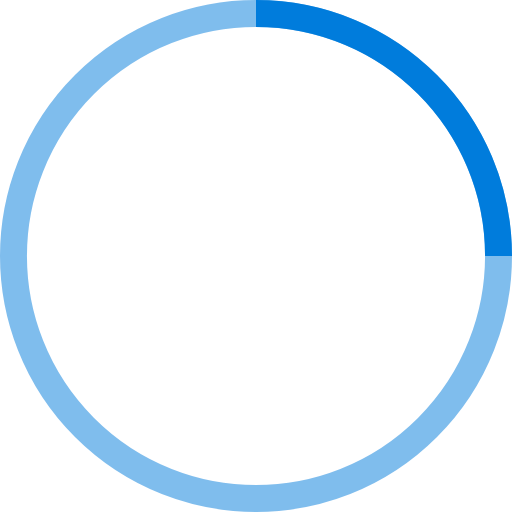
t = 0.00 s
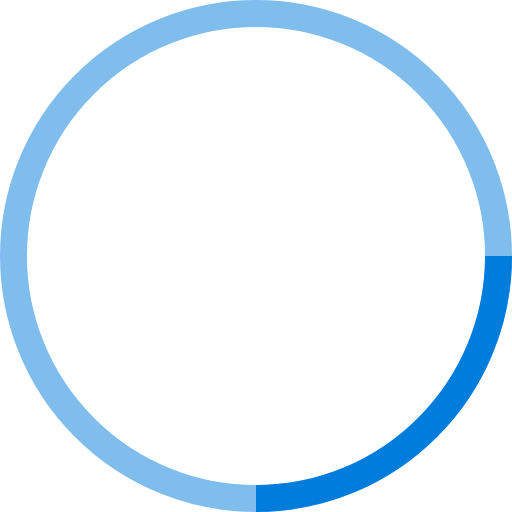
t = 0.25 s
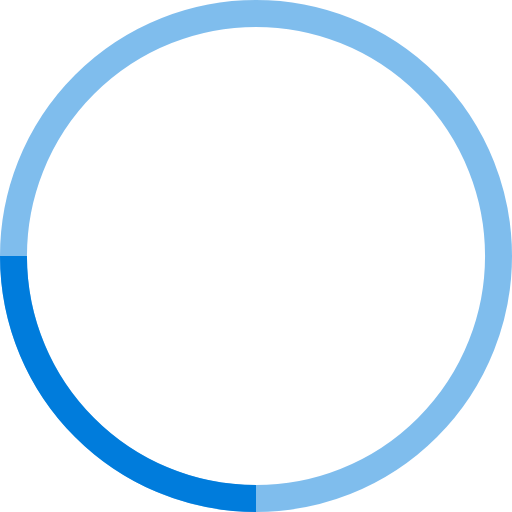
t = 0.50 s
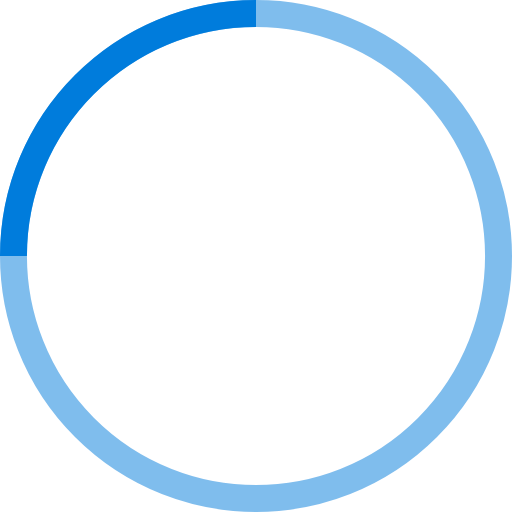
t = 0.75 s

The animated SVG that drew these frames (rendered in a browser with its animation timeline set to each time). Animation: 1 SMIL element (animateTransform=1); one cycle of 1.00 s, repeats indefinitely.


<svg width="100%" height="100%" viewBox="0 0 38 38" xmlns="http://www.w3.org/2000/svg" stroke="#007CDC">
    <g fill="none" fill-rule="evenodd">
        <g transform="translate(1 1)" stroke-width="2">
            <circle stroke-opacity=".5" cx="18" cy="18" r="18"/>
            <path d="M36 18c0-9.94-8.06-18-18-18">
                <animateTransform
                    attributeName="transform"
                    type="rotate"
                    from="0 18 18"
                    to="360 18 18"
                    dur="1s"
                    repeatCount="indefinite"/>
            </path>
        </g>
    </g>
</svg>
